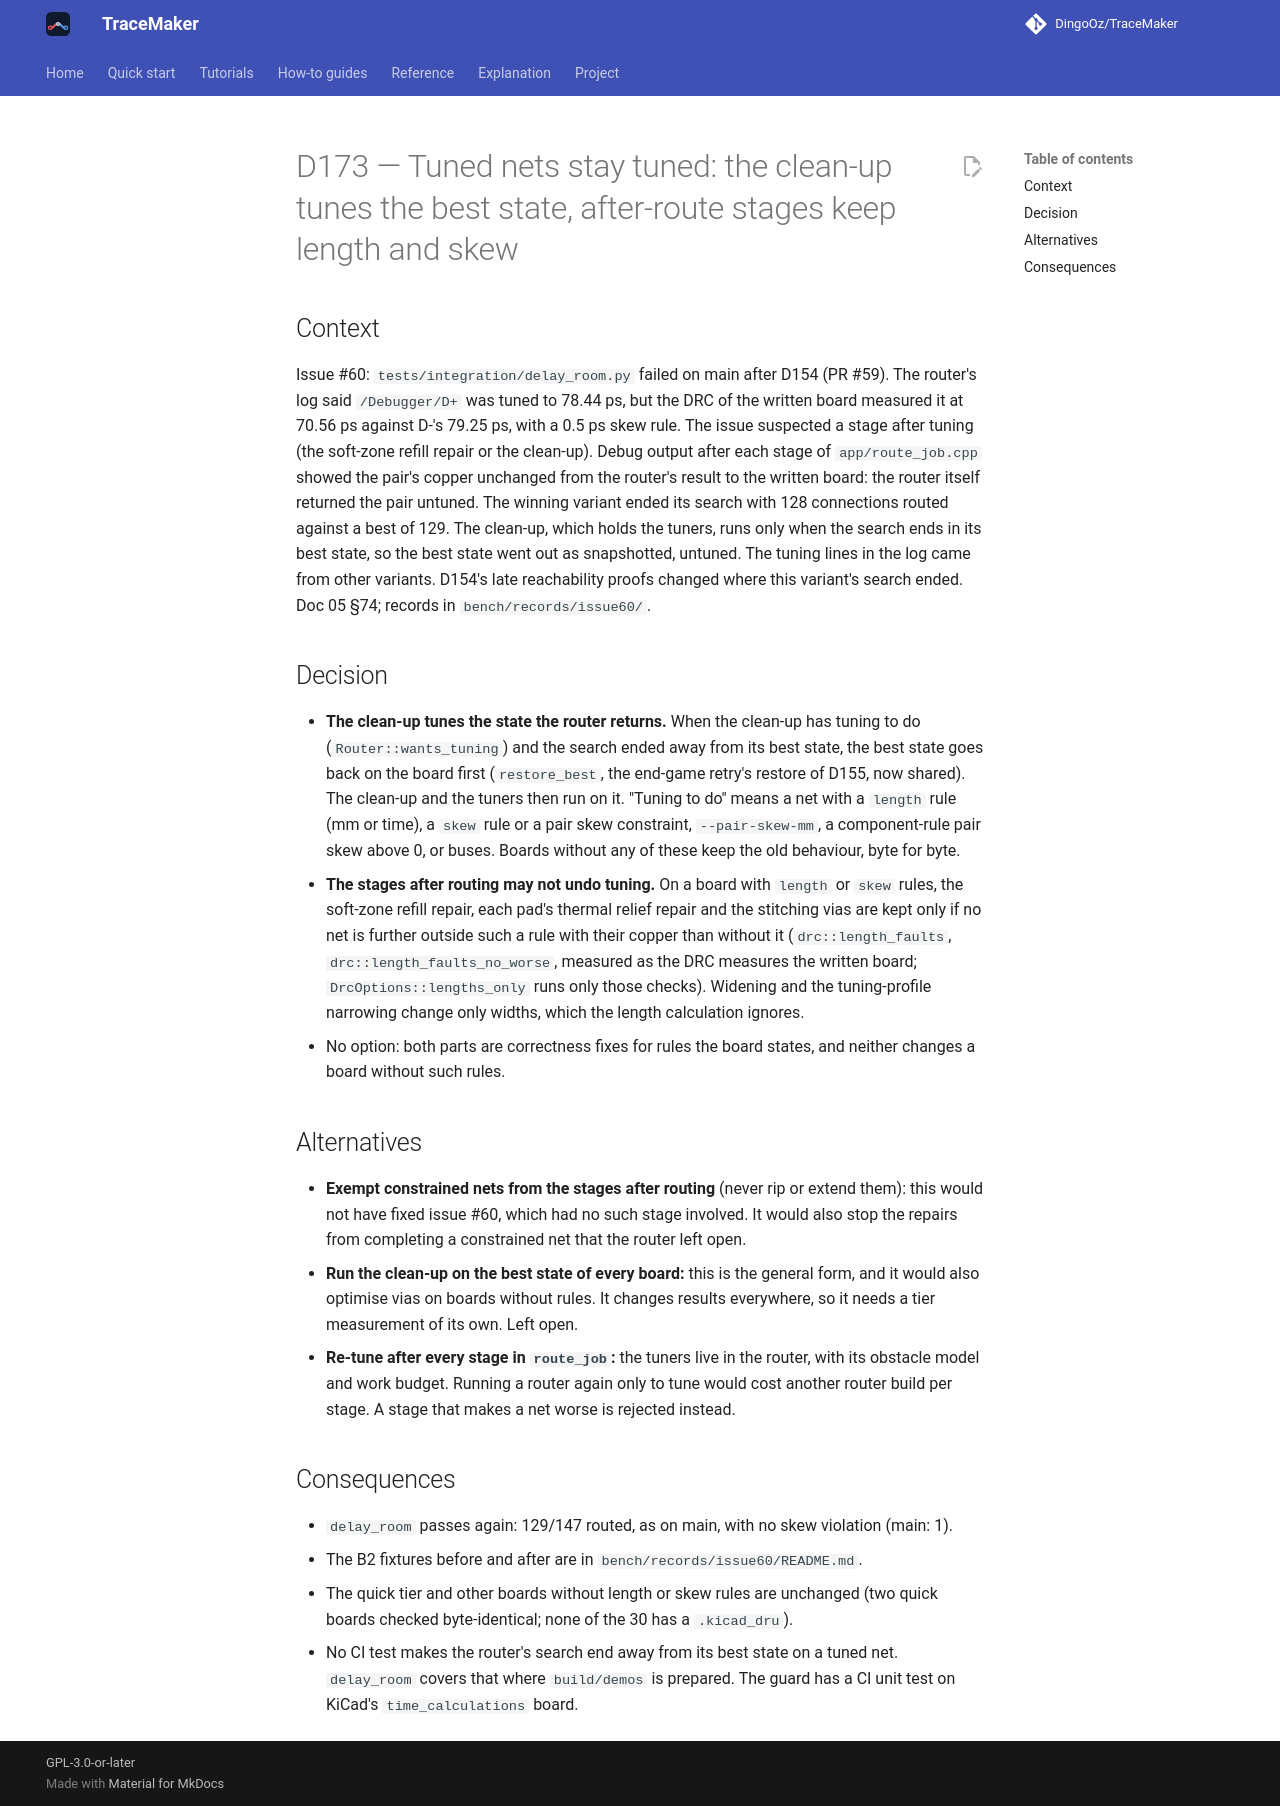

repository: DingoOz/TraceMaker · page: dev/decisions/D173/index.html · generator: mkdocs

---
id: D173
title: "Tuned nets stay tuned: the clean-up tunes the best state, after-route stages keep length and skew"
status: accepted
date: 2026-11-08
docs: ["05"]
---

# D173 — Tuned nets stay tuned: the clean-up tunes the best state, after-route stages keep length and skew

## Context

Issue #60: `tests/integration/delay_room.py` failed on main after D154 (PR #59). The router's log said `/Debugger/D+` was tuned to
78.44 ps, but the DRC of the written board measured it at 70.56 ps against D-'s 79.25 ps, with a 0.5 ps skew rule. The issue suspected
a stage after tuning (the soft-zone refill repair or the clean-up). Debug output after each stage of `app/route_job.cpp` showed the
pair's copper unchanged from the router's result to the written board: the router itself returned the pair untuned. The winning
variant ended its search with 128 connections routed against a best of 129. The clean-up, which holds the tuners, runs only when the
search ends in its best state, so the best state went out as snapshotted, untuned. The tuning lines in the log came from other
variants. D154's late reachability proofs changed where this variant's search ended. Doc 05 §74; records in `bench/records/issue60/`.

## Decision

- **The clean-up tunes the state the router returns.** When the clean-up has tuning to do (`Router::wants_tuning`) and the search
  ended away from its best state, the best state goes back on the board first (`restore_best`, the end-game retry's restore of D155,
  now shared). The clean-up and the tuners then run on it. "Tuning to do" means a net with a `length` rule (mm or time), a `skew`
  rule or a pair skew constraint, `--pair-skew-mm`, a component-rule pair skew above 0, or buses. Boards without any of these keep the
  old behaviour, byte for byte.
- **The stages after routing may not undo tuning.** On a board with `length` or `skew` rules, the soft-zone refill repair, each pad's
  thermal relief repair and the stitching vias are kept only if no net is further outside such a rule with their copper than without
  it (`drc::length_faults`, `drc::length_faults_no_worse`, measured as the DRC measures the written board; `DrcOptions::lengths_only`
  runs only those checks). Widening and the tuning-profile narrowing change only widths, which the length calculation ignores.
- No option: both parts are correctness fixes for rules the board states, and neither changes a board without such rules.

## Alternatives

- **Exempt constrained nets from the stages after routing** (never rip or extend them): this would not have fixed issue #60, which
  had no such stage involved. It would also stop the repairs from completing a constrained net that the router left open.
- **Run the clean-up on the best state of every board:** this is the general form, and it would also optimise vias on boards without
  rules. It changes results everywhere, so it needs a tier measurement of its own. Left open.
- **Re-tune after every stage in `route_job`:** the tuners live in the router, with its obstacle model and work budget. Running a
  router again only to tune would cost another router build per stage. A stage that makes a net worse is rejected instead.

## Consequences

- `delay_room` passes again: 129/147 routed, as on main, with no skew violation (main: 1).
- The B2 fixtures before and after are in `bench/records/issue60/README.md`.
- The quick tier and other boards without length or skew rules are unchanged (two quick boards checked byte-identical; none of the 30
  has a `.kicad_dru`).
- No CI test makes the router's search end away from its best state on a tuned net. `delay_room` covers that where `build/demos` is
  prepared. The guard has a CI unit test on KiCad's `time_calculations` board.
